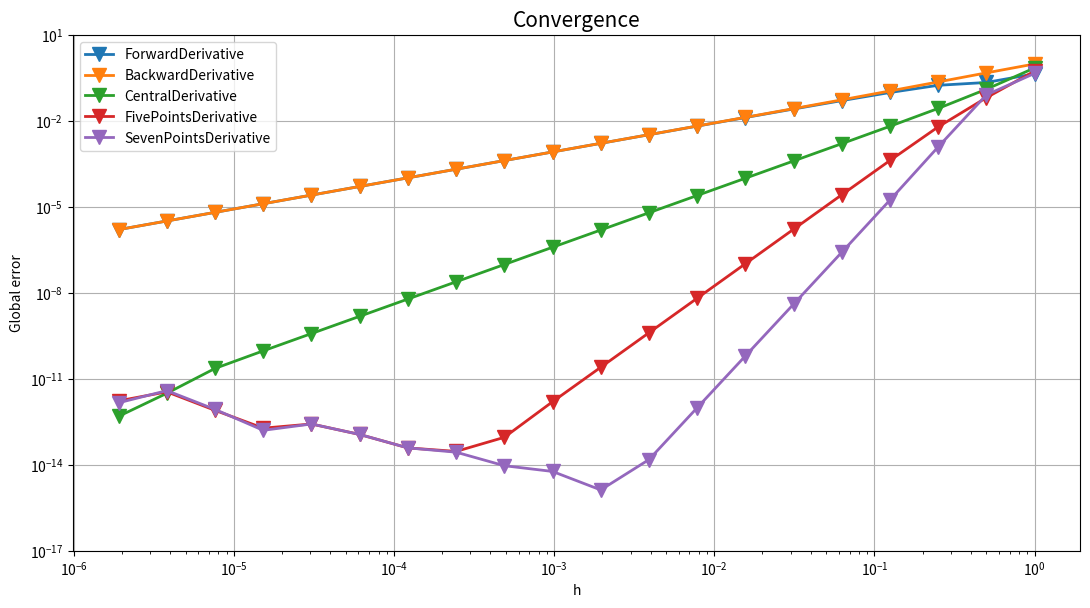
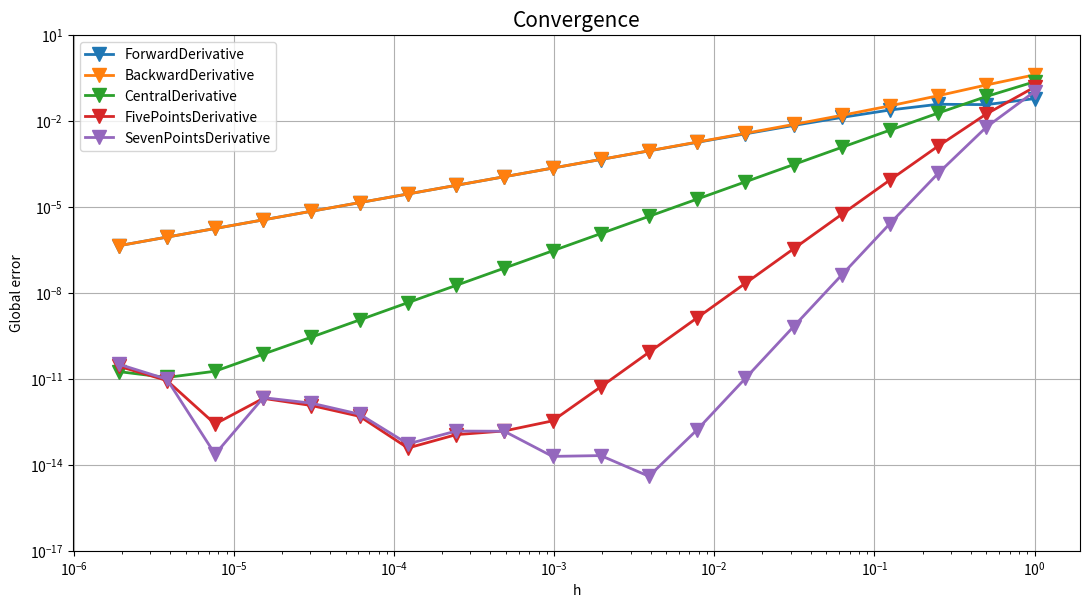
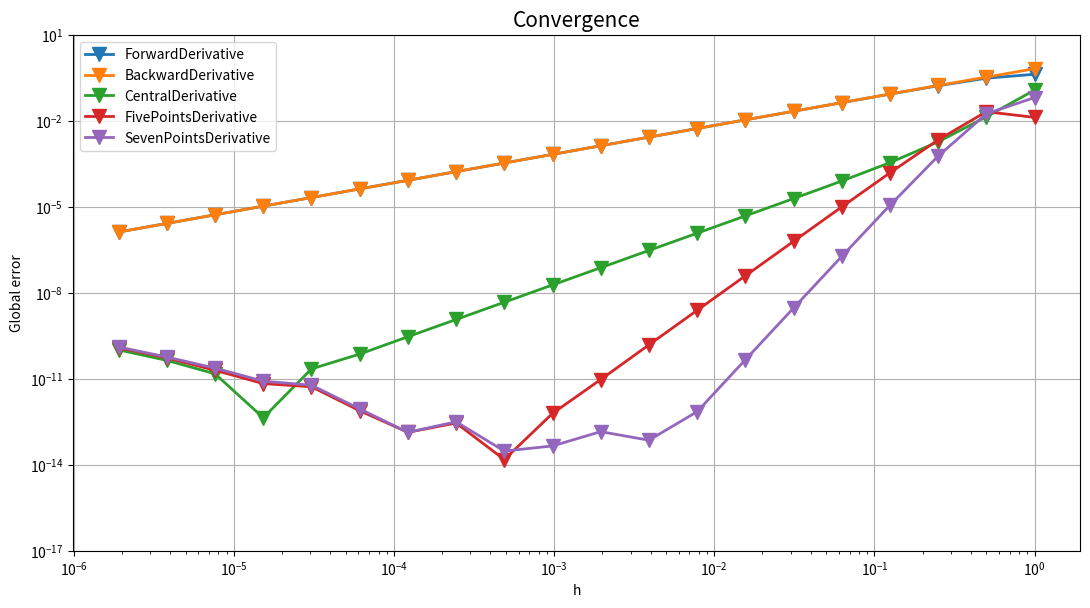
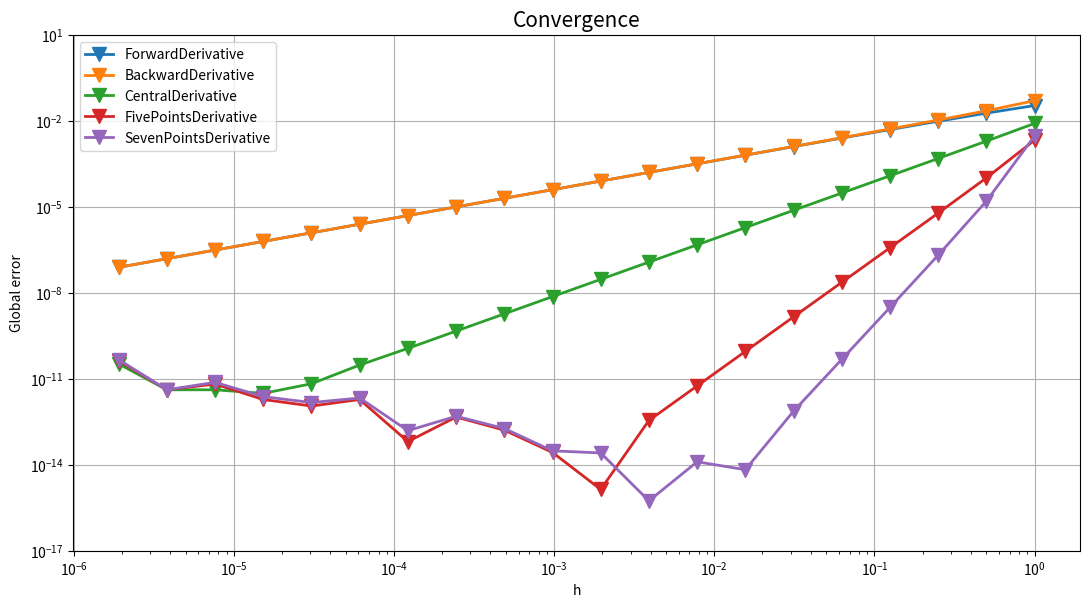
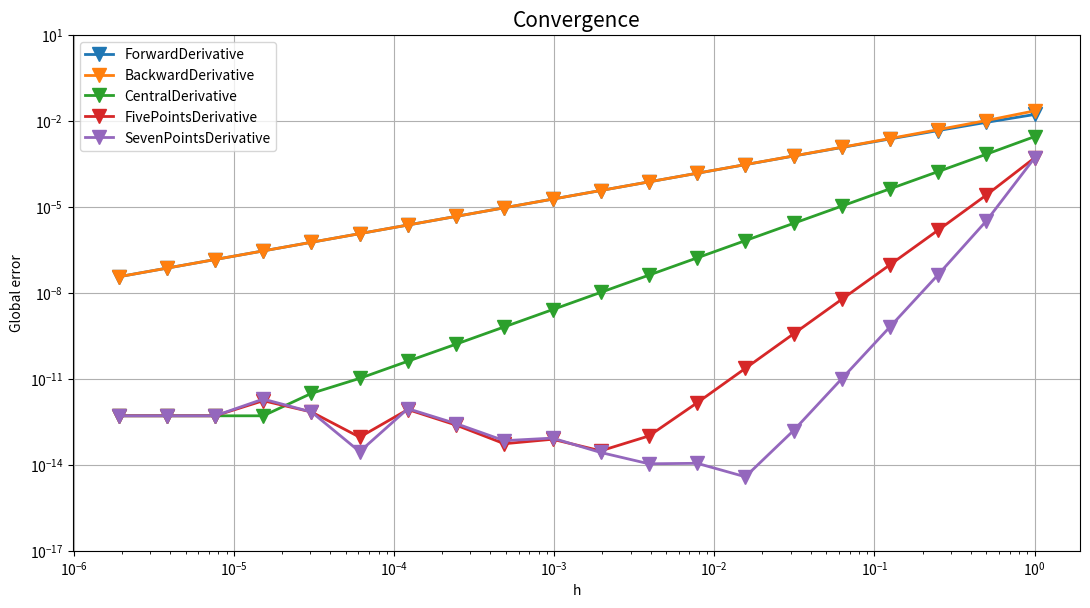

These charts were generated, in order, by the following Python code:
import math as m
import numpy as np
import sympy as smp
import matplotlib.pyplot as plt


class AbstractDerivative:
    def __init__(self, function, step):
        self.function = function
        self.step = float(step)

    def __call__(self, x):
        raise NotImplementedError


class ForwardDerivative(AbstractDerivative):
    def __init__(self, function, step, name):
        super().__init__(function, step)
        self.__name__ = name

    def __call__(self, x):
        return (self.function(x + self.step) - self.function(x)) / self.step


class BackwardDerivative(AbstractDerivative):
    def __init__(self, function, step, name):
        super().__init__(function, step)
        self.__name__ = name

    def __call__(self, x):
        return (self.function(x) - self.function(x - self.step)) / self.step


class CentralDerivative(AbstractDerivative):
    def __init__(self, function, step, name):
        super().__init__(function, step)
        self.__name__ = name

    def __call__(self, x):
        return (self.function(x + self.step) - self.function(x - self.step)) / (2 * self.step)


class FivePointsDerivative(AbstractDerivative):
    def __init__(self, function, step, name):
        super().__init__(function, step)
        self.__name__ = name

    def __call__(self, x):
        return 4 / (2 * 3 * self.step) * (self.function(x + self.step) - self.function(x - self.step)) - \
               (1 / (3 * 4 * self.step)) * (self.function(x + 2 * self.step) - self.function(x - 2 * self.step))


class SevenPointsDerivative(AbstractDerivative):
    def __init__(self, function, step, name):
        super().__init__(function, step)
        self.__name__ = name

    def __call__(self, x):
        return (3 / (4 * self.step)) * (self.function(x + self.step) - self.function(x - self.step)) - \
               (3 / (4 * 5 * self.step)) * (self.function(x + 2 * self.step) - self.function(x - 2 * self.step)) + \
               (1 / (10 * 6 * self.step)) * (self.function(x + 3 * self.step) - self.function(x - 3 * self.step))


def derivatives_plot():
    function, analiticalDerivative = listOfFunctions[i], listOfAnaliticalDerivatives[i]
    errors = {}
    print('Function %s\n' % (listOfSymbolicFunctions[i]))
    for h in listOfSteps:
        list_of_formula = [ForwardDerivative(function, h, 'ForwardDerivative'),
                           BackwardDerivative(function, h, 'BackwardDerivative'),
                           CentralDerivative(function, h, 'CentralDerivative'),
                           FivePointsDerivative(function, h, 'FivePointsDerivative'),
                           SevenPointsDerivative(function, h, 'SevenPointsDerivative')]
        for formula in list_of_formula:
            errors.setdefault(formula.__name__, [])
            error = m.fabs(formula(x0) - analiticalDerivative(x0))
            errors[formula.__name__].append(error)
    plt.figure(figsize=figureSizeConst)
    plt.title('Convergence', fontsize=15)
    for formula_name in errors:
        plt.loglog(np.array(listOfSteps), np.array(errors[formula_name]), 'v-', markersize=10, linewidth=2,
                   label=formula_name)
    plt.legend(loc="best")
    plt.grid('on')
    plt.ylim([1e-17, 10.])
    plt.xlabel('h')
    plt.ylabel('Global error')
    plt.show()


xSym = smp.Symbol('x')
# Функции в символьном представлении
listOfSymbolicFunctions = [smp.sin(xSym ** 2), smp.cos(smp.sin(xSym)), smp.exp(smp.sin(smp.cos(xSym))),
                           smp.log(xSym + 3.), smp.sqrt(xSym + 3.)]
# Представление символьных функций в виде функций Python
listOfFunctions = [smp.lambdify(xSym, f) for f in listOfSymbolicFunctions]
# Производные в символьном представлении
listOfSymbolicDerivatives = [smp.diff(f, xSym) for f in listOfSymbolicFunctions]
# Представление символьных производных в виде функций Python
listOfAnaliticalDerivatives = [smp.lambdify(xSym, f) for f in listOfSymbolicDerivatives]

xLeft, xRight = 0., 100.
numPoints = 100
figureSizeConst = (13, 6.7)
x0 = .5
listOfSteps = [2 ** (1 - n) for n in range(1, 21)]

for i in range(len(listOfSymbolicFunctions)):
    derivatives_plot()
